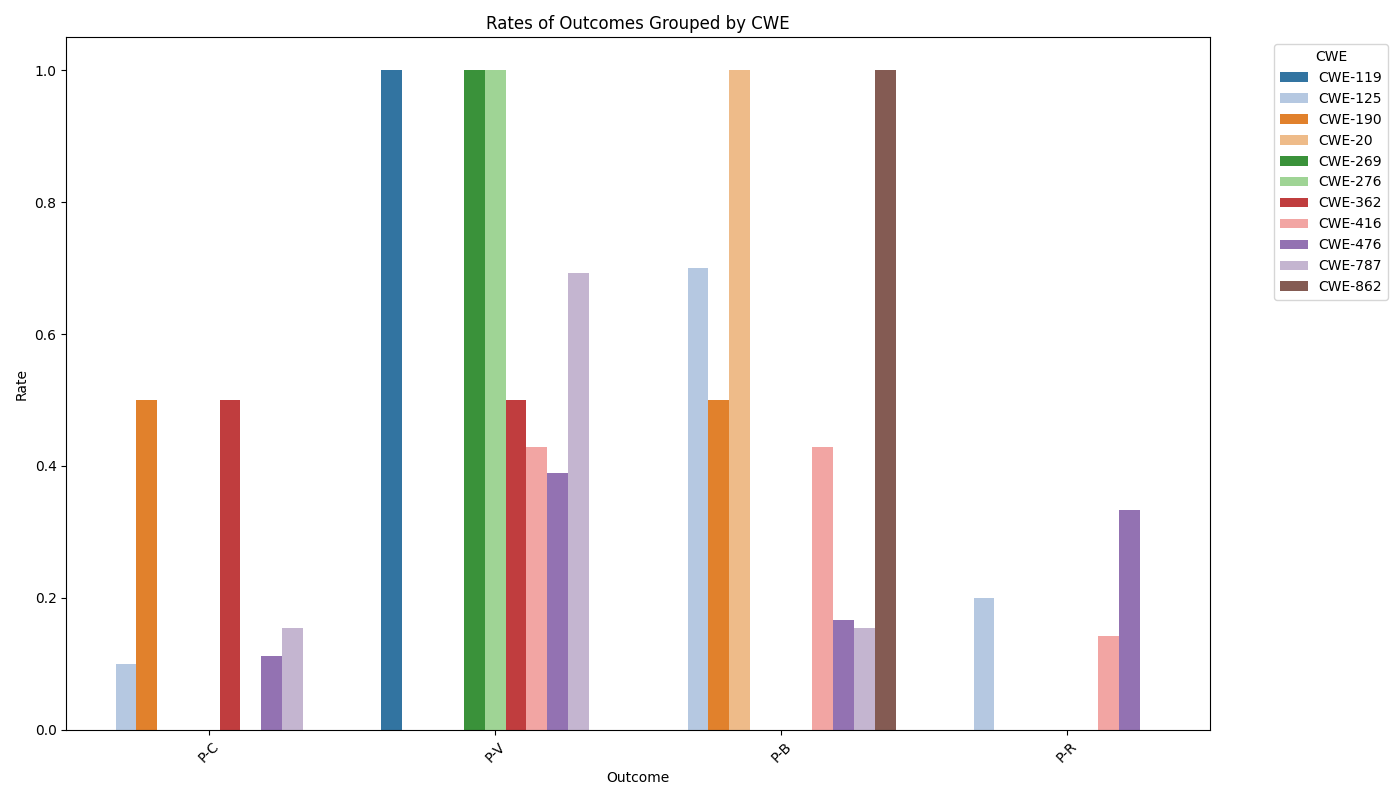

Source data for this figure (header and first rows):
cwe, P-C, P-V, P-B, P-R
CWE-119, 0.0, 1.0, 0.0, 0.0
CWE-125, 0.1, 0.0, 0.7, 0.2
CWE-190, 0.5, 0.0, 0.5, 0.0
CWE-20, 0.0, 0.0, 1.0, 0.0
CWE-269, 0.0, 1.0, 0.0, 0.0
CWE-276, 0.0, 1.0, 0.0, 0.0
CWE-362, 0.5, 0.5, 0.0, 0.0
CWE-416, 0.0, 0.429, 0.429, 0.143
CWE-476, 0.111, 0.389, 0.167, 0.333
CWE-787, 0.154, 0.692, 0.154, 0.0
CWE-862, 0.0, 0.0, 1.0, 0.0
